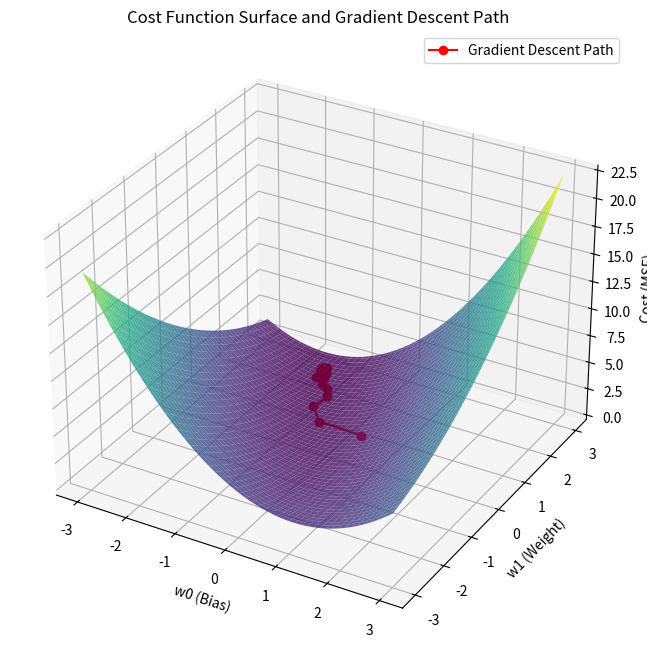

Generate this figure with matplotlib:
import numpy as np
import matplotlib.pyplot as plt
from mpl_toolkits.mplot3d import Axes3D

# Step 1: Generate synthetic data
def generate_data(n_samples=100):
    np.random.seed(42)  # For reproducibility
    X = np.random.rand(n_samples)  # Single feature
    true_weight = 2.5  # True weight
    true_bias = -1.5  # True bias
    y = true_weight * X + true_bias + np.random.randn(n_samples) * 0.2  # Add noise
    return X, y

# Step 2: Least Mean Squares Algorithm
def least_mean_squares(X, y, learning_rate=0.1, max_iter=500):
    n_samples = len(X)

    # Initialize weights randomly
    w0 = np.random.rand()  # Bias
    w1 = np.random.rand()  # Weight for the feature

    errors = []
    weights_history = []

    for iteration in range(max_iter):
        # Pick a random data point
        idx = np.random.randint(0, n_samples)
        x_i = X[idx]
        y_i = y[idx]

        # Compute prediction and error
        prediction = w0 + w1 * x_i
        error = y_i - prediction

        # Update weights using LMS
        w0 += 2 * learning_rate * error
        w1 += 2 * learning_rate * error * x_i

        # Track error and weights
        errors.append(error**2)
        weights_history.append((w0, w1))

        # Check for convergence (small error threshold)
        if abs(error) < 1e-6:
            break

    return w0, w1, errors, weights_history

# Step 3: Plot cost function (3D bowl-shaped graph)
def plot_cost_function_3d(X, y, weights_history):
    # Generate a grid of w0 and w1 values
    w0_vals = np.linspace(-3, 3, 100)
    w1_vals = np.linspace(-3, 3, 100)
    W0, W1 = np.meshgrid(w0_vals, w1_vals)

    # Compute the cost function (Mean Squared Error) for each pair of (w0, w1)
    Z = np.zeros_like(W0)
    for i in range(W0.shape[0]):
        for j in range(W0.shape[1]):
            predictions = W0[i, j] + W1[i, j] * X
            Z[i, j] = np.mean((y - predictions)**2)

    # 3D plot
    fig = plt.figure(figsize=(12, 8))
    ax = fig.add_subplot(111, projection='3d')
    ax.plot_surface(W0, W1, Z, cmap='viridis', alpha=0.8)

    # Plot weights history (downsampled for clarity)
    weights_history = np.array(weights_history)
    sampled_indices = np.linspace(0, len(weights_history) - 1, 20, dtype=int)
    sampled_weights = weights_history[sampled_indices]
    ax.plot(sampled_weights[:, 0], sampled_weights[:, 1],
            [np.mean((y - (w0 + w1 * X))**2) for w0, w1 in sampled_weights],
            color='r', marker='o', label='Gradient Descent Path')

    ax.set_xlabel('w0 (Bias)')
    ax.set_ylabel('w1 (Weight)')
    ax.set_zlabel('Cost (MSE)')
    ax.set_title('Cost Function Surface and Gradient Descent Path')
    ax.legend()
    plt.show()

# Main
X, y = generate_data()
w0, w1, errors, weights_history = least_mean_squares(X, y)

print("Final weights:", w0, w1)
print("Converged in", len(errors), "iterations.")

plot_cost_function_3d(X, y, weights_history)
